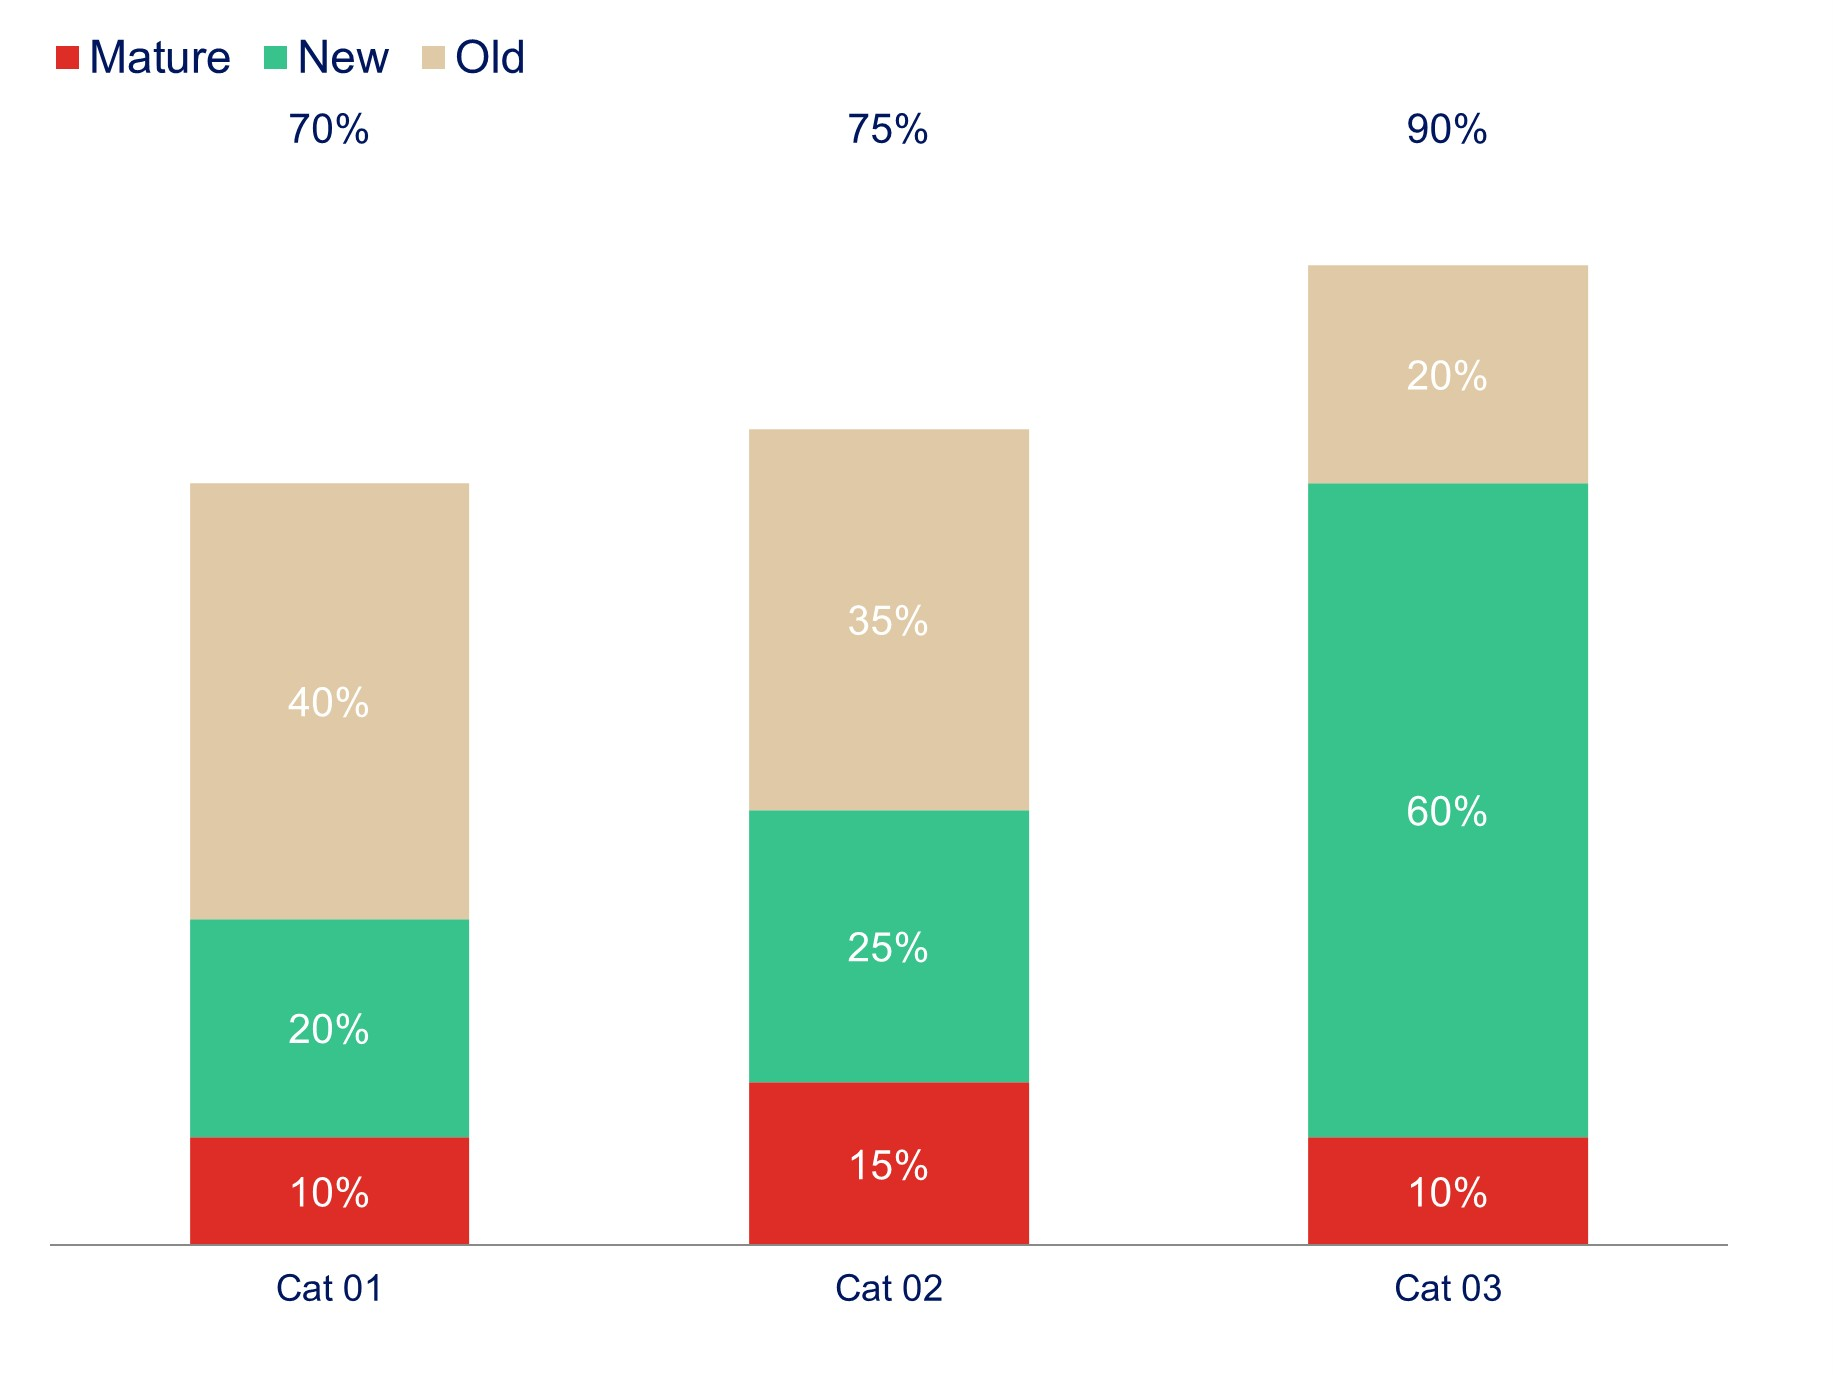

The data file committed next to this chart (first rows):
cat, drug, source, nbr_of_patients
Cat 01, Drug A, New, 0.2
Cat 01, Drug A, Old, 0.4
Cat 01, Drug A, Mature, 0.1
Cat 02, Drug A, New, 0.25
Cat 02, Drug A, Old, 0.35
Cat 02, Drug A, Mature, 0.15
Cat 03, Drug A, New, 0.6
Cat 03, Drug A, Old, 0.2
Cat 03, Drug A, Mature, 0.1
